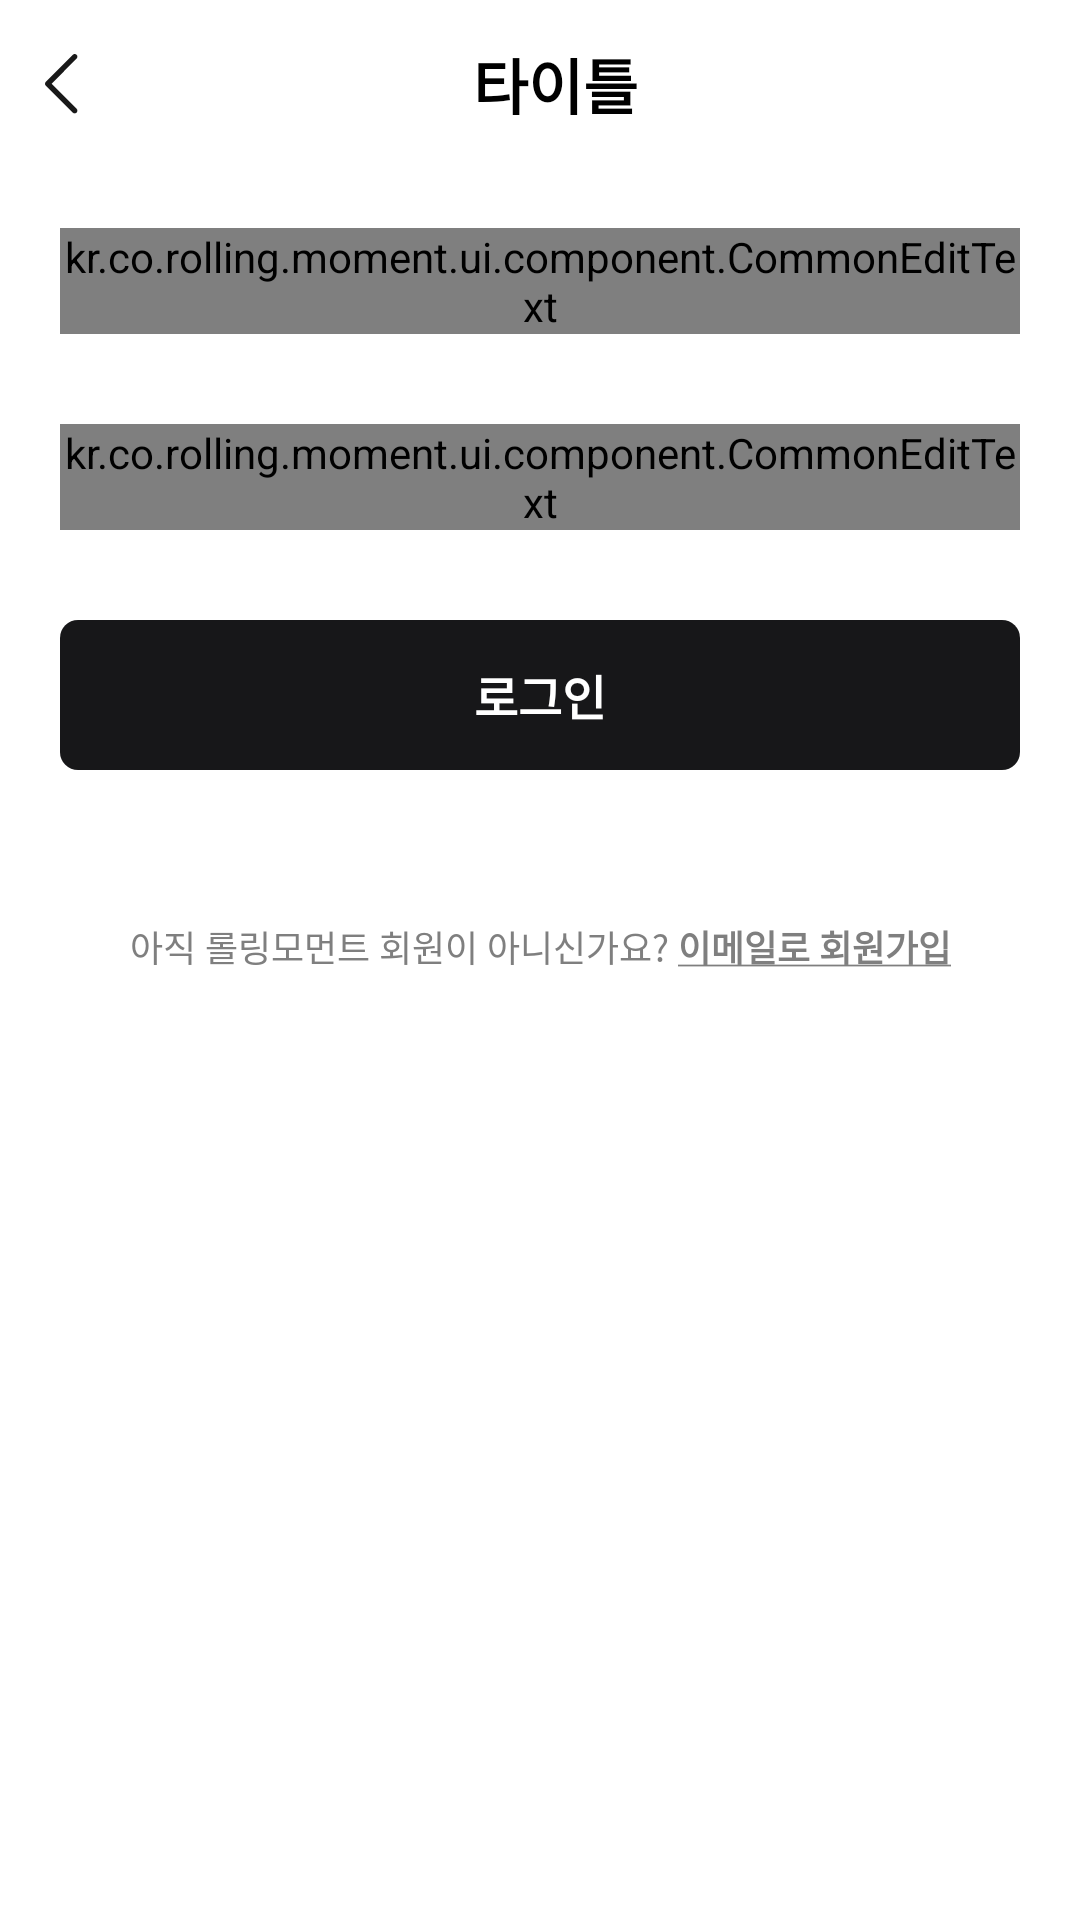

Reconstruct the res/layout file that produces this screen, plus the resources it refers to.
<!-- AndroidManifest.xml: application theme Theme.RollingMoment -->
<!-- res/layout/fragment_sign_in.xml -->
<?xml version="1.0" encoding="utf-8"?>
<androidx.constraintlayout.widget.ConstraintLayout xmlns:android="http://schemas.android.com/apk/res/android"
    xmlns:app="http://schemas.android.com/apk/res-auto"
    android:layout_width="match_parent"
    android:layout_height="match_parent">

    <include
        android:id="@+id/layoutToolBar"
        layout="@layout/layout_toolbar"
        android:layout_width="match_parent"
        android:layout_height="56dp"
        app:layout_constraintTop_toTopOf="parent" />

    <kr.co.rolling.moment.ui.component.CommonEditText
        android:id="@+id/etEmail"
        android:layout_width="match_parent"
        android:layout_height="wrap_content"
        android:layout_marginHorizontal="20dp"
        android:layout_marginTop="20dp"
        app:helperText="@string/email"
        app:hintText="@string/email_hint"
        app:layout_constraintTop_toBottomOf="@id/layoutToolBar" />

    <kr.co.rolling.moment.ui.component.CommonEditText
        android:id="@+id/etPassword"
        android:layout_width="match_parent"
        android:layout_height="wrap_content"
        android:layout_marginHorizontal="20dp"
        android:layout_marginTop="30dp"
        app:helperText="@string/password"
        app:hintText="@string/password_hint"
        app:inputTypes="password"
        app:layout_constraintTop_toBottomOf="@id/etEmail" />

    <androidx.appcompat.widget.AppCompatButton
        android:id="@+id/btnLogin"
        style="@style/L116Bold"
        android:layout_width="match_parent"
        android:layout_height="50dp"
        android:layout_marginHorizontal="20dp"
        android:layout_marginTop="30dp"
        android:background="@drawable/selector_common_button"
        android:text="@string/login"
        android:textColor="@color/selector_common_button_text"
        app:layout_constraintTop_toBottomOf="@id/etPassword" />

    <TextView
        android:id="@+id/tvSignUp"
        style="@style/L612Medium"
        android:layout_width="0dp"
        android:layout_height="wrap_content"
        android:layout_marginHorizontal="20dp"
        android:layout_marginTop="40dp"
        android:paddingVertical="10dp"
        android:text="@string/sign_up_description"
        android:textAlignment="center"
        android:textColor="@color/C7F7F7F"
        app:layout_constraintEnd_toEndOf="parent"
        app:layout_constraintStart_toStartOf="parent"
        app:layout_constraintTop_toBottomOf="@id/btnLogin" />
</androidx.constraintlayout.widget.ConstraintLayout>
<!-- res/layout/layout_toolbar.xml (included above) -->
<?xml version="1.0" encoding="utf-8"?>
<androidx.constraintlayout.widget.ConstraintLayout xmlns:android="http://schemas.android.com/apk/res/android"
    xmlns:app="http://schemas.android.com/apk/res-auto"
    xmlns:tools="http://schemas.android.com/tools"
    android:layout_width="match_parent"
    android:layout_height="56dp">

    <ImageView
        android:id="@+id/ivBack"
        android:layout_width="wrap_content"
        android:layout_height="wrap_content"
        android:padding="10dp"
        android:src="@drawable/ic_chevron_left"
        app:layout_constraintBottom_toBottomOf="parent"
        app:layout_constraintStart_toStartOf="parent"
        app:layout_constraintTop_toTopOf="parent" />

    <TextView
        android:id="@+id/tvToolbarTitle"
        style="@style/T320Bold"
        android:layout_width="0dp"
        android:layout_height="wrap_content"
        android:textAlignment="center"
        android:textColor="@color/C000000"
        app:layout_constraintBottom_toBottomOf="parent"
        app:layout_constraintEnd_toStartOf="@id/ivClose"
        app:layout_constraintStart_toEndOf="@id/ivBack"
        app:layout_constraintTop_toTopOf="parent"
        tools:text="타이틀" />

    <ImageView
        android:id="@+id/ivClose"
        android:layout_width="wrap_content"
        android:layout_height="wrap_content"
        android:layout_marginEnd="10dp"
        android:src="@drawable/ic_close"
        android:visibility="invisible"
        app:layout_constraintBottom_toBottomOf="parent"
        app:layout_constraintEnd_toEndOf="parent"
        app:layout_constraintTop_toTopOf="parent" />
</androidx.constraintlayout.widget.ConstraintLayout>
<!-- resources referenced by this layout -->
<resources>
  <color name="C000000">#000000</color>
  <color name="C7F7F7F">#7F7F7F</color>
  <!-- drawable ic_chevron_left (drawable) -->
  <vector xmlns:android="http://schemas.android.com/apk/res/android"
      android:width="20dp"
      android:height="20dp"
      android:viewportWidth="20"
      android:viewportHeight="20">
    <path
        android:pathData="M14.265,19.538C14.441,19.712 14.671,19.801 14.901,19.801C15.131,19.801 15.363,19.712 15.538,19.537C15.889,19.184 15.888,18.615 15.536,18.264L7.173,9.922L15.538,1.536C15.889,1.184 15.888,0.615 15.536,0.264C15.184,-0.088 14.614,-0.087 14.263,0.265L5.263,9.288C5.095,9.458 5,9.688 5,9.925C5.001,10.165 5.096,10.394 5.265,10.561L14.265,19.538Z"
        android:fillColor="#191919"
        android:fillType="evenOdd"/>
  </vector>
  <!-- drawable selector_common_button (drawable) -->
  <?xml version="1.0" encoding="utf-8"?>
  <selector xmlns:android="http://schemas.android.com/apk/res/android">
      <item android:state_enabled="true" android:drawable="@drawable/shape_6_171719"/>
      <item android:state_enabled="false" android:drawable="@drawable/shape_6_f0f0f0"/>
  </selector>
  <string name="email">이메일</string>
  <string name="email_hint">이메일을 입력해주세요.</string>
  <string name="login">로그인</string>
  <string name="password">비밀번호</string>
  <string name="password_hint">비밀번호를 입력해주세요.</string>
  <string name="sign_up_description">아직 롤링모먼트 회원이 아니신가요? <b><u>이메일로 회원가입</u></b> </string>
  <style name="L116Bold" parent="BoldTextView">
          <item name="android:textSize">16dp</item>
      </style>
  <style name="L612Medium" parent="MediumTextView">
          <item name="android:textSize">12dp</item>
      </style>
  <style name="T320Bold" parent="BoldTextView">
          <item name="android:textSize">20dp</item>
      </style>
      /
  <style name="Theme.RollingMoment" parent="Theme.MaterialComponents.DayNight.NoActionBar">
          <item name="colorPrimary">@android:color/white</item>
          <item name="colorPrimaryDark">@android:color/white</item>
          <item name="android:statusBarColor">@color/CFFFFFF</item>
          
          <item name="android:windowLightStatusBar">true</item>
  
          <item name="android:windowBackground">@android:color/white</item>
          <item name="android:actionBarItemBackground">@android:color/white</item>
          <item name="buttonStyle">?android:attr/borderlessButtonStyle</item>
          <item name="checkboxStyle">?android:attr/borderlessButtonStyle</item>
      </style>
  <!-- drawable shape_6_171719 (drawable) -->
  <?xml version="1.0" encoding="utf-8"?>
  <shape xmlns:android="http://schemas.android.com/apk/res/android">
      <corners android:radius="6dp"/>
      <solid android:color="@color/C171719"/>
  </shape>
  <!-- drawable shape_6_f0f0f0 (drawable) -->
  <?xml version="1.0" encoding="utf-8"?>
  <shape xmlns:android="http://schemas.android.com/apk/res/android">
      <corners android:radius="6dp"/>
      <solid android:color="@color/CF0F0F0"/>
  </shape>
  <style name="BoldTextView" parent="Widget.AppCompat.TextView">
          <item name="android:textStyle">bold</item>
          <item name="android:fontFamily">@font/pretendard_bold</item>
      </style>
  <style name="MediumTextView" parent="Widget.AppCompat.TextView">
          <item name="android:textStyle">normal</item>
          <item name="android:fontFamily">@font/pretendard_medium</item>
      </style>
  <color name="CFFFFFF">#FFFFFF</color>
  <color name="C171719">#171719</color>
  <color name="CF0F0F0">#F0F0F0</color>
</resources>
